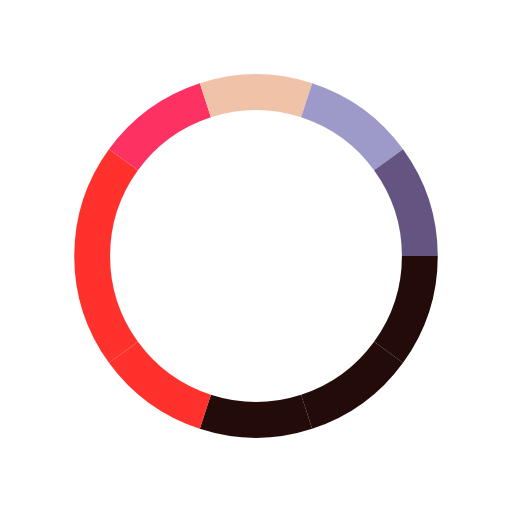
t = 0.00 s
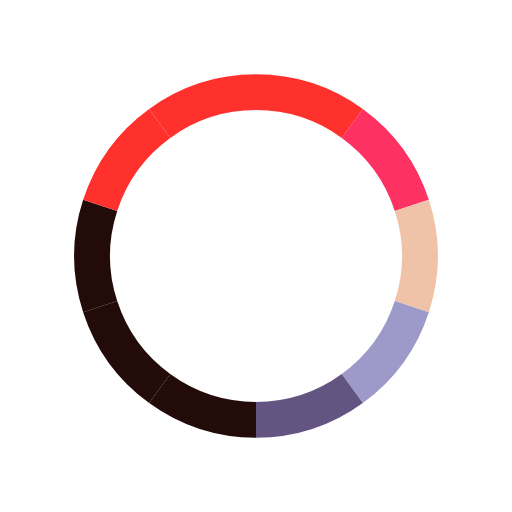
t = 0.38 s
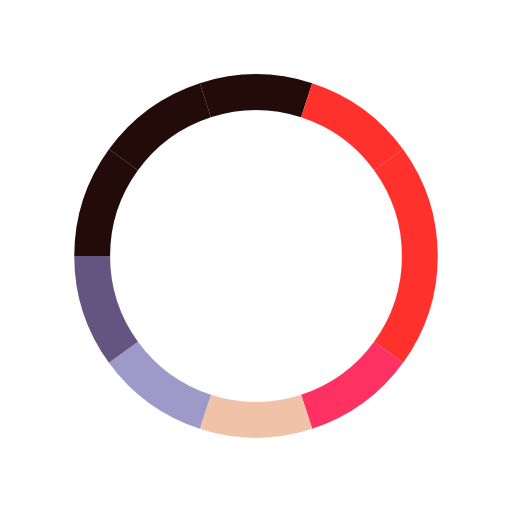
t = 0.75 s
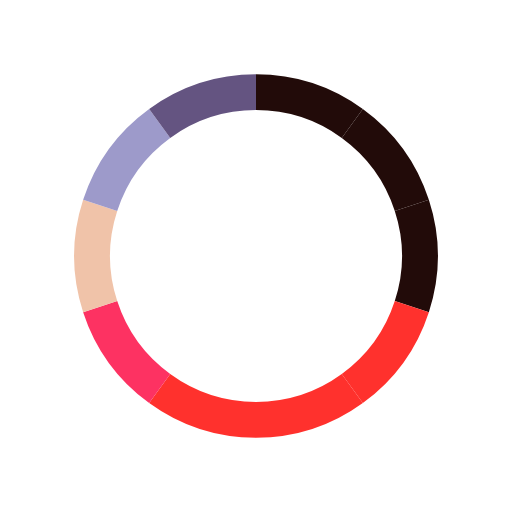
t = 1.13 s

The animated SVG that drew these frames (rendered in a browser with its animation timeline set to each time). Animation: 1 SMIL element (animateTransform=1); one cycle of 1.50 s, repeats indefinitely.

<svg class="lds-palette-ring" width="64px" height="64px" xmlns="http://www.w3.org/2000/svg"
     xmlns:xlink="http://www.w3.org/1999/xlink" viewBox="0 0 100 100" preserveAspectRatio="xMidYMid"
     style="background: none;">
    <g transform="rotate(232 50 50)">
        <path d="M82 50 A32 32 0 0 1 75.88854381999832 68.80912807335915" fill="none" stroke="#220b09" stroke-width="7"></path>
        <path d="M75.88854381999832 68.80912807335915 A32 32 0 0 1 59.88854381999832 80.43380852144492" fill="none" stroke="#220b09" stroke-width="7"></path>
        <path d="M59.88854381999832 80.43380852144492 A32 32 0 0 1 40.11145618000168 80.43380852144492" fill="none" stroke="#220b09" stroke-width="7"></path>
        <path d="M40.11145618000168 80.43380852144492 A32 32 0 0 1 24.111456180001685 68.80912807335915" fill="none" stroke="#ff312d" stroke-width="7"></path>
        <path d="M24.111456180001685 68.80912807335915 A32 32 0 0 1 18 50.00000000000001" fill="none" stroke="#ff312d" stroke-width="7"></path>
        <path d="M18 50.00000000000001 A32 32 0 0 1 24.11145618000168 31.190871926640863" fill="none" stroke="#ff312d" stroke-width="7"></path>
        <path d="M24.11145618000168 31.190871926640863 A32 32 0 0 1 40.11145618000168 19.566191478555087" fill="none" stroke="#fd3262" stroke-width="7"></path>
        <path d="M40.11145618000168 19.566191478555087 A32 32 0 0 1 59.88854381999831 19.566191478555083" fill="none" stroke="#f0c3a9" stroke-width="7"></path>
        <path d="M59.88854381999831 19.566191478555083 A32 32 0 0 1 75.88854381999832 31.190871926640853" fill="none" stroke="#9d9aca" stroke-width="7"></path>
        <path d="M75.88854381999832 31.190871926640853 A32 32 0 0 1 82 49.99999999999999" fill="none" stroke="#645481" stroke-width="7"></path>
        <animateTransform attributeName="transform" type="rotate" values="0 50 50;360 50 50" times="0;1" dur="1.5" repeatCount="indefinite">
        </animateTransform>
    </g>
</svg>